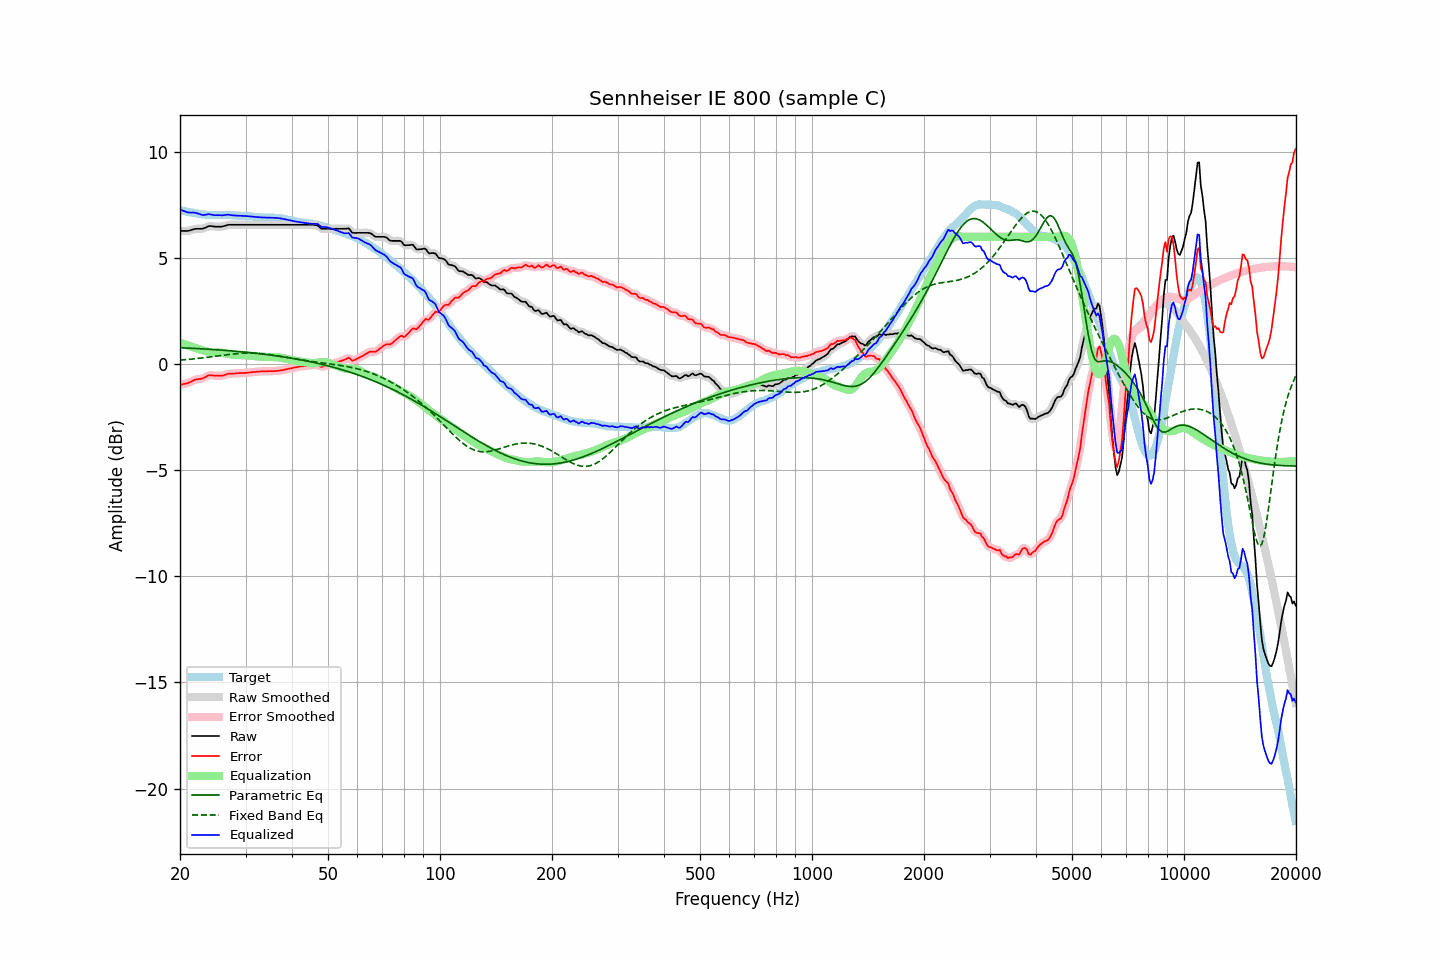

The file beside this chart, header and first rows:
frequency, raw, error, smoothed, error_smoothed, equalization, parametric_eq, fixed_band_eq, equalized_raw, equalized_smoothed, target
20.00, 6.27, -0.98, 6.28, -0.98, 1.00, 0.77, 0.19, 7.27, 7.27, 7.26
20.20, 6.27, -0.96, 6.27, -0.97, 0.97, 0.77, 0.19, 7.25, 7.25, 7.24
20.40, 6.27, -0.94, 6.27, -0.95, 0.95, 0.76, 0.20, 7.22, 7.22, 7.22
20.61, 6.27, -0.93, 6.27, -0.93, 0.92, 0.76, 0.20, 7.20, 7.19, 7.21
20.81, 6.27, -0.91, 6.27, -0.91, 0.90, 0.76, 0.21, 7.17, 7.17, 7.19
21.02, 6.27, -0.90, 6.28, -0.89, 0.87, 0.75, 0.22, 7.15, 7.15, 7.17
21.23, 6.29, -0.86, 6.29, -0.86, 0.85, 0.75, 0.23, 7.14, 7.14, 7.15
21.44, 6.31, -0.83, 6.32, -0.83, 0.82, 0.75, 0.23, 7.14, 7.14, 7.14
21.66, 6.34, -0.79, 6.34, -0.79, 0.80, 0.74, 0.24, 7.14, 7.14, 7.13
21.87, 6.36, -0.75, 6.36, -0.75, 0.77, 0.74, 0.25, 7.13, 7.13, 7.11
22.09, 6.37, -0.73, 6.37, -0.73, 0.75, 0.73, 0.26, 7.12, 7.12, 7.10
22.31, 6.37, -0.71, 6.38, -0.71, 0.72, 0.73, 0.26, 7.10, 7.10, 7.09
22.54, 6.37, -0.70, 6.37, -0.71, 0.70, 0.73, 0.27, 7.07, 7.07, 7.08
22.76, 6.37, -0.69, 6.37, -0.69, 0.67, 0.72, 0.28, 7.05, 7.05, 7.07
22.99, 6.37, -0.68, 6.38, -0.67, 0.65, 0.72, 0.29, 7.02, 7.03, 7.06
23.22, 6.40, -0.64, 6.40, -0.64, 0.62, 0.71, 0.30, 7.03, 7.03, 7.04
23.45, 6.43, -0.61, 6.44, -0.60, 0.60, 0.71, 0.31, 7.03, 7.04, 7.04
23.69, 6.47, -0.56, 6.47, -0.56, 0.58, 0.70, 0.32, 7.05, 7.05, 7.03
23.92, 6.50, -0.53, 6.50, -0.54, 0.56, 0.70, 0.33, 7.06, 7.06, 7.03
24.16, 6.50, -0.52, 6.50, -0.52, 0.55, 0.69, 0.34, 7.05, 7.05, 7.03
24.40, 6.49, -0.53, 6.50, -0.53, 0.54, 0.69, 0.35, 7.03, 7.03, 7.03
24.65, 6.48, -0.54, 6.48, -0.54, 0.54, 0.68, 0.36, 7.02, 7.02, 7.03
24.89, 6.47, -0.55, 6.48, -0.55, 0.54, 0.68, 0.37, 7.01, 7.01, 7.02
25.14, 6.47, -0.55, 6.47, -0.55, 0.54, 0.67, 0.38, 7.02, 7.02, 7.02
25.39, 6.47, -0.55, 6.47, -0.55, 0.54, 0.67, 0.39, 7.02, 7.02, 7.02
25.65, 6.47, -0.54, 6.47, -0.55, 0.54, 0.66, 0.40, 7.01, 7.01, 7.02
25.91, 6.47, -0.55, 6.48, -0.54, 0.53, 0.66, 0.41, 7.01, 7.01, 7.03
26.16, 6.49, -0.53, 6.49, -0.53, 0.52, 0.65, 0.42, 7.01, 7.01, 7.02
26.43, 6.51, -0.51, 6.51, -0.51, 0.51, 0.64, 0.43, 7.02, 7.02, 7.02
26.69, 6.53, -0.49, 6.54, -0.48, 0.49, 0.64, 0.44, 7.03, 7.03, 7.02
26.96, 6.56, -0.45, 6.55, -0.46, 0.48, 0.63, 0.45, 7.04, 7.03, 7.02
27.23, 6.56, -0.45, 6.56, -0.45, 0.46, 0.63, 0.46, 7.03, 7.03, 7.02
27.50, 6.56, -0.45, 6.57, -0.45, 0.45, 0.62, 0.47, 7.02, 7.02, 7.01
27.77, 6.56, -0.45, 6.56, -0.45, 0.44, 0.61, 0.47, 7.01, 7.01, 7.01
28.05, 6.56, -0.44, 6.56, -0.44, 0.44, 0.61, 0.48, 7.00, 7.00, 7.01
28.33, 6.56, -0.43, 6.56, -0.44, 0.43, 0.60, 0.49, 7.00, 7.00, 7.00
28.62, 6.56, -0.43, 6.56, -0.43, 0.43, 0.59, 0.49, 6.99, 6.99, 6.99
28.90, 6.56, -0.43, 6.56, -0.43, 0.43, 0.59, 0.50, 6.99, 6.99, 6.99
29.19, 6.56, -0.42, 6.56, -0.42, 0.43, 0.58, 0.51, 6.99, 6.99, 6.99
29.48, 6.56, -0.42, 6.56, -0.42, 0.42, 0.57, 0.51, 6.98, 6.98, 6.98
29.78, 6.56, -0.42, 6.56, -0.42, 0.42, 0.57, 0.51, 6.98, 6.98, 6.98
30.08, 6.56, -0.41, 6.56, -0.41, 0.41, 0.56, 0.52, 6.98, 6.98, 6.98
30.38, 6.56, -0.41, 6.56, -0.41, 0.41, 0.55, 0.52, 6.97, 6.97, 6.97
30.68, 6.56, -0.40, 6.56, -0.40, 0.40, 0.54, 0.52, 6.96, 6.96, 6.96
30.99, 6.56, -0.39, 6.56, -0.39, 0.39, 0.54, 0.52, 6.96, 6.96, 6.96
31.30, 6.56, -0.38, 6.56, -0.38, 0.38, 0.53, 0.52, 6.95, 6.95, 6.94
31.61, 6.56, -0.38, 6.56, -0.38, 0.38, 0.52, 0.52, 6.94, 6.94, 6.94
31.93, 6.56, -0.37, 6.56, -0.37, 0.37, 0.51, 0.51, 6.93, 6.93, 6.94
32.24, 6.56, -0.36, 6.56, -0.36, 0.36, 0.50, 0.51, 6.92, 6.92, 6.92
32.57, 6.56, -0.35, 6.56, -0.35, 0.36, 0.49, 0.50, 6.92, 6.92, 6.92
32.89, 6.56, -0.35, 6.56, -0.35, 0.35, 0.48, 0.50, 6.91, 6.91, 6.91
33.22, 6.56, -0.34, 6.56, -0.34, 0.35, 0.48, 0.49, 6.91, 6.91, 6.91
33.55, 6.56, -0.34, 6.56, -0.34, 0.34, 0.47, 0.48, 6.91, 6.91, 6.90
33.89, 6.56, -0.34, 6.56, -0.34, 0.34, 0.46, 0.47, 6.90, 6.90, 6.91
34.23, 6.56, -0.34, 6.56, -0.34, 0.34, 0.45, 0.46, 6.90, 6.90, 6.90
34.57, 6.56, -0.33, 6.56, -0.34, 0.34, 0.44, 0.45, 6.90, 6.90, 6.90
34.92, 6.56, -0.34, 6.56, -0.34, 0.34, 0.43, 0.44, 6.90, 6.90, 6.90
35.27, 6.56, -0.33, 6.56, -0.33, 0.33, 0.42, 0.43, 6.90, 6.90, 6.90
35.62, 6.56, -0.34, 6.56, -0.33, 0.33, 0.41, 0.42, 6.90, 6.90, 6.90
35.97, 6.56, -0.33, 6.56, -0.33, 0.33, 0.40, 0.41, 6.89, 6.89, 6.89
... 635 more rows
